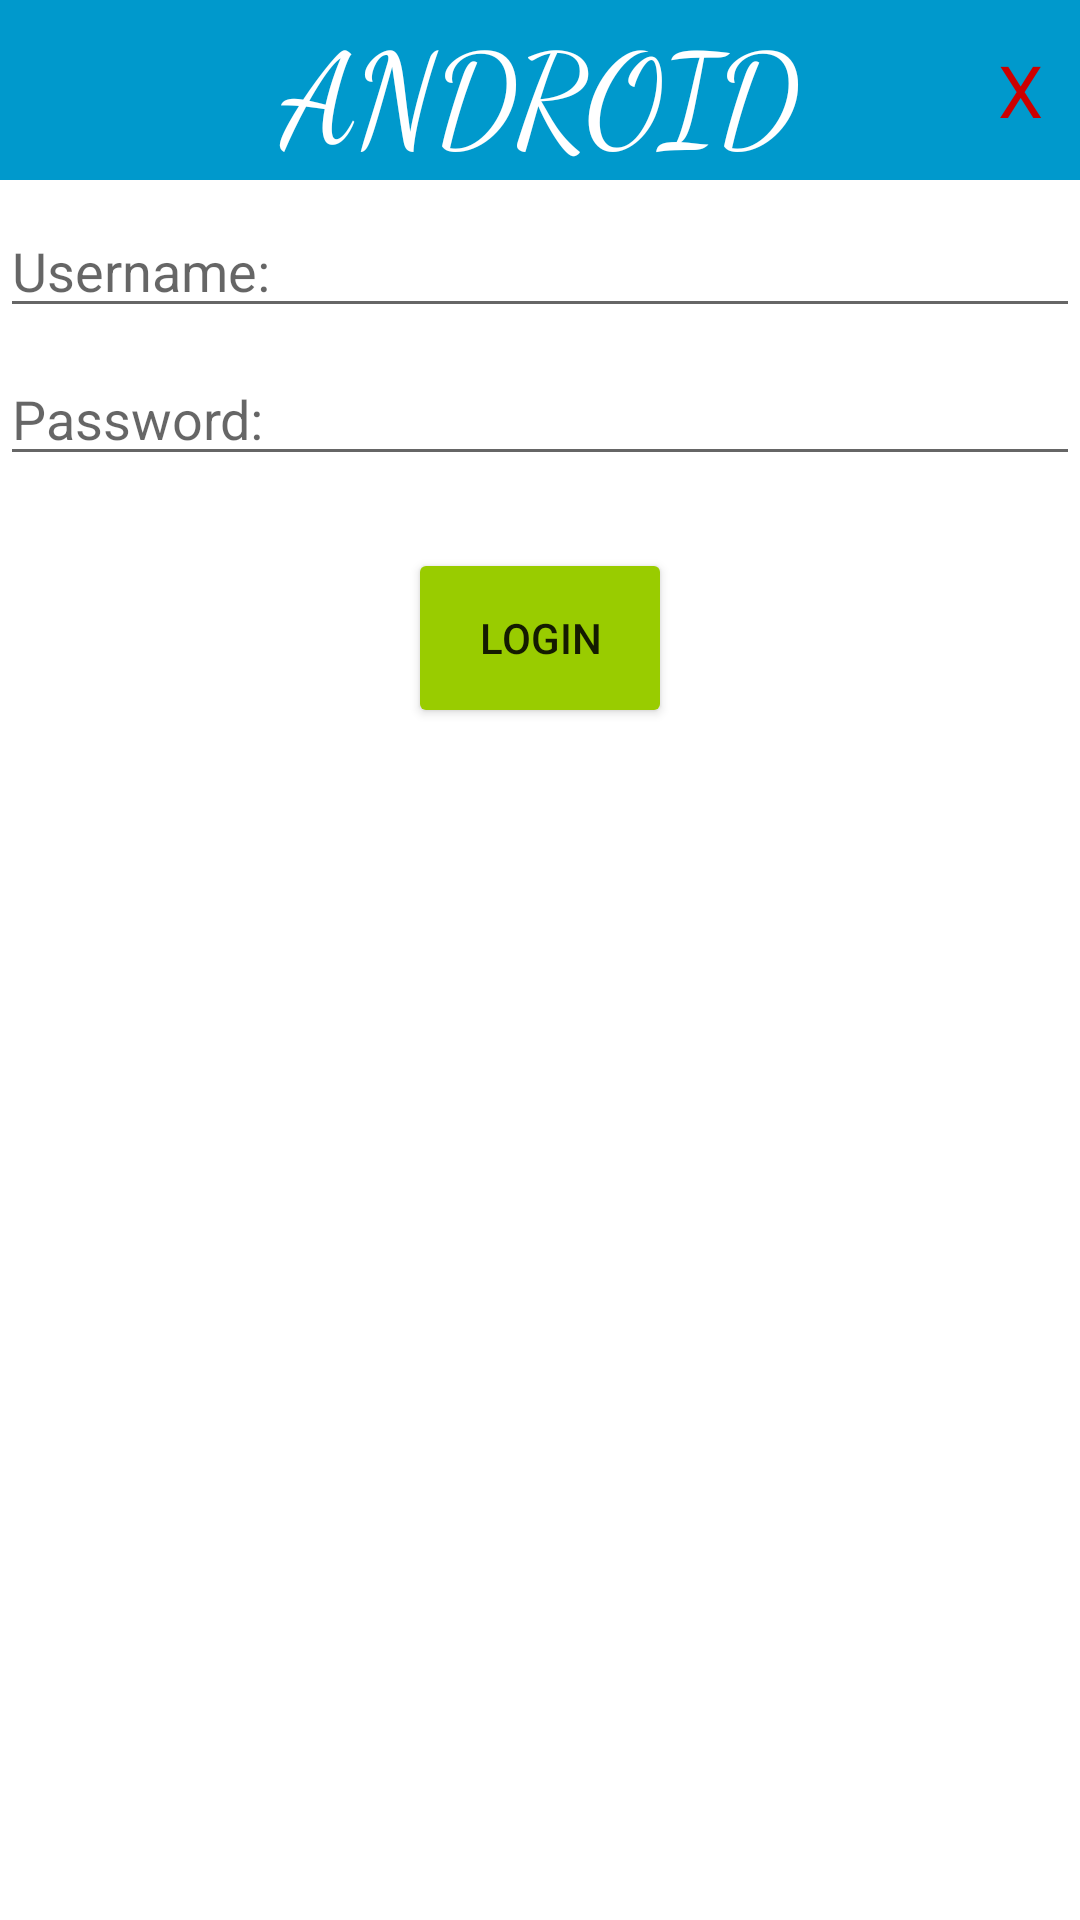

Layout XML and referenced resources for this Android screen:
<!-- AndroidManifest.xml: application theme Theme.CustomizeDialogLTMTK12T -->
<!-- res/layout/login_dialog.xml -->
<?xml version="1.0" encoding="utf-8"?>
<androidx.constraintlayout.widget.ConstraintLayout xmlns:android="http://schemas.android.com/apk/res/android"
    android:layout_width="320dp"
    android:layout_height="wrap_content"
    xmlns:app="http://schemas.android.com/apk/res-auto">

    <TextView
        android:id="@+id/tvDialogTitle"
        android:layout_width="match_parent"
        android:layout_height="60dp"
        app:layout_constraintLeft_toLeftOf="parent"
        app:layout_constraintRight_toRightOf="parent"
        app:layout_constraintTop_toTopOf="parent"
        android:background="@android:color/holo_blue_dark"
        android:textColor="@color/white"
        android:textSize="42sp"
        android:text="ANDROID"
        android:gravity="center"
        android:fontFamily="cursive"/>

    <EditText
        android:id="@+id/edtDialogUsername"
        android:layout_width="match_parent"
        android:layout_height="wrap_content"
        android:hint="Username:"
        android:layout_marginTop="8dp"
        app:layout_constraintLeft_toLeftOf="parent"
        app:layout_constraintRight_toRightOf="parent"
        app:layout_constraintTop_toBottomOf="@id/tvDialogTitle"/>

    <EditText
        android:id="@+id/edtDialogPassword"
        android:layout_width="match_parent"
        android:layout_height="wrap_content"
        android:hint="Password:"
        android:inputType="textPassword"
        android:layout_marginTop="8dp"
        app:layout_constraintLeft_toLeftOf="parent"
        app:layout_constraintRight_toRightOf="parent"
        app:layout_constraintTop_toBottomOf="@id/edtDialogUsername"/>

    <Button
        android:id="@+id/btnDialogLogin"
        android:layout_width="wrap_content"
        android:layout_height="60dp"
        app:layout_constraintLeft_toLeftOf="parent"
        app:layout_constraintRight_toRightOf="parent"
        app:layout_constraintTop_toBottomOf="@id/edtDialogPassword"
        android:layout_marginTop="24dp"
        android:backgroundTint="@android:color/holo_green_light"
        android:text="LOGIN"/>


    <TextView
        android:id="@+id/tvDialogCancel"
        android:layout_width="40dp"
        android:layout_height="60dp"
        android:text="X"
        android:gravity="center"
        android:textSize="24sp"
        android:textColor="@android:color/holo_red_dark"
        app:layout_constraintRight_toRightOf="parent"
        app:layout_constraintTop_toTopOf="parent"/>


</androidx.constraintlayout.widget.ConstraintLayout>
<!-- resources referenced by this layout -->
<resources>
  <style name="Theme.CustomizeDialogLTMTK12T" parent="Theme.MaterialComponents.DayNight.DarkActionBar">
          
          <item name="colorPrimary">@color/purple_500</item>
          <item name="colorPrimaryVariant">@color/purple_700</item>
          <item name="colorOnPrimary">@color/white</item>
          
          <item name="colorSecondary">@color/teal_200</item>
          <item name="colorSecondaryVariant">@color/teal_700</item>
          <item name="colorOnSecondary">@color/black</item>
          
          <item name="android:statusBarColor">?attr/colorPrimaryVariant</item>
          
      </style>
  <!-- not gathered from this repository: default colours our renderer supplied (Android Studio template values) -->
  <color name="purple_500">#FF6200EE</color>
  <color name="purple_700">#FF3700B3</color>
  <color name="teal_200">#FF03DAC5</color>
  <color name="teal_700">#FF018786</color>
  <color name="black">#FF000000</color>
  <color name="white">#FFFFFFFF</color>
</resources>
